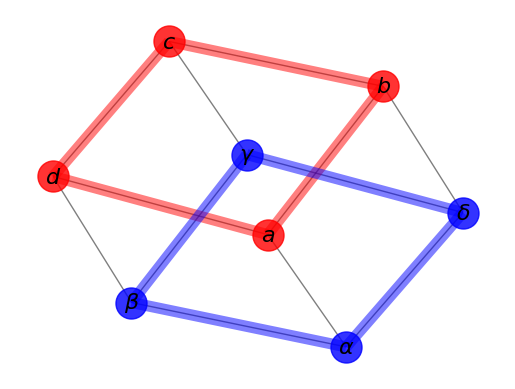

Reproduce this figure in Python.
#!/usr/bin/env python
"""
Draw a graph with matplotlib, color by degree.

You must have matplotlib for this to work.
"""
__author__ = """Aric Hagberg (hagberg@lanl.gov)"""
import matplotlib.pyplot as plt

import networkx as nx

G = nx.cubical_graph()
pos = nx.spring_layout(G)  # positions for all nodes

# nodes
nx.draw_networkx_nodes(G, pos,
                       nodelist=[0, 1, 2, 3],
                       node_color='r',
                       node_size=500,
                       alpha=0.8)
nx.draw_networkx_nodes(G, pos,
                       nodelist=[4, 5, 6, 7],
                       node_color='b',
                       node_size=500,
                       alpha=0.8)

# edges
nx.draw_networkx_edges(G, pos, width=1.0, alpha=0.5)
nx.draw_networkx_edges(G, pos,
                       edgelist=[(0, 1), (1, 2), (2, 3), (3, 0)],
                       width=8, alpha=0.5, edge_color='r')
nx.draw_networkx_edges(G, pos,
                       edgelist=[(4, 5), (5, 6), (6, 7), (7, 4)],
                       width=8, alpha=0.5, edge_color='b')


# some math labels
labels = {}
labels[0] = r'$a$'
labels[1] = r'$b$'
labels[2] = r'$c$'
labels[3] = r'$d$'
labels[4] = r'$\alpha$'
labels[5] = r'$\beta$'
labels[6] = r'$\gamma$'
labels[7] = r'$\delta$'
nx.draw_networkx_labels(G, pos, labels, font_size=16)

plt.axis('off')
plt.savefig("labels_and_colors.png")  # save as png
plt.show()  # display
